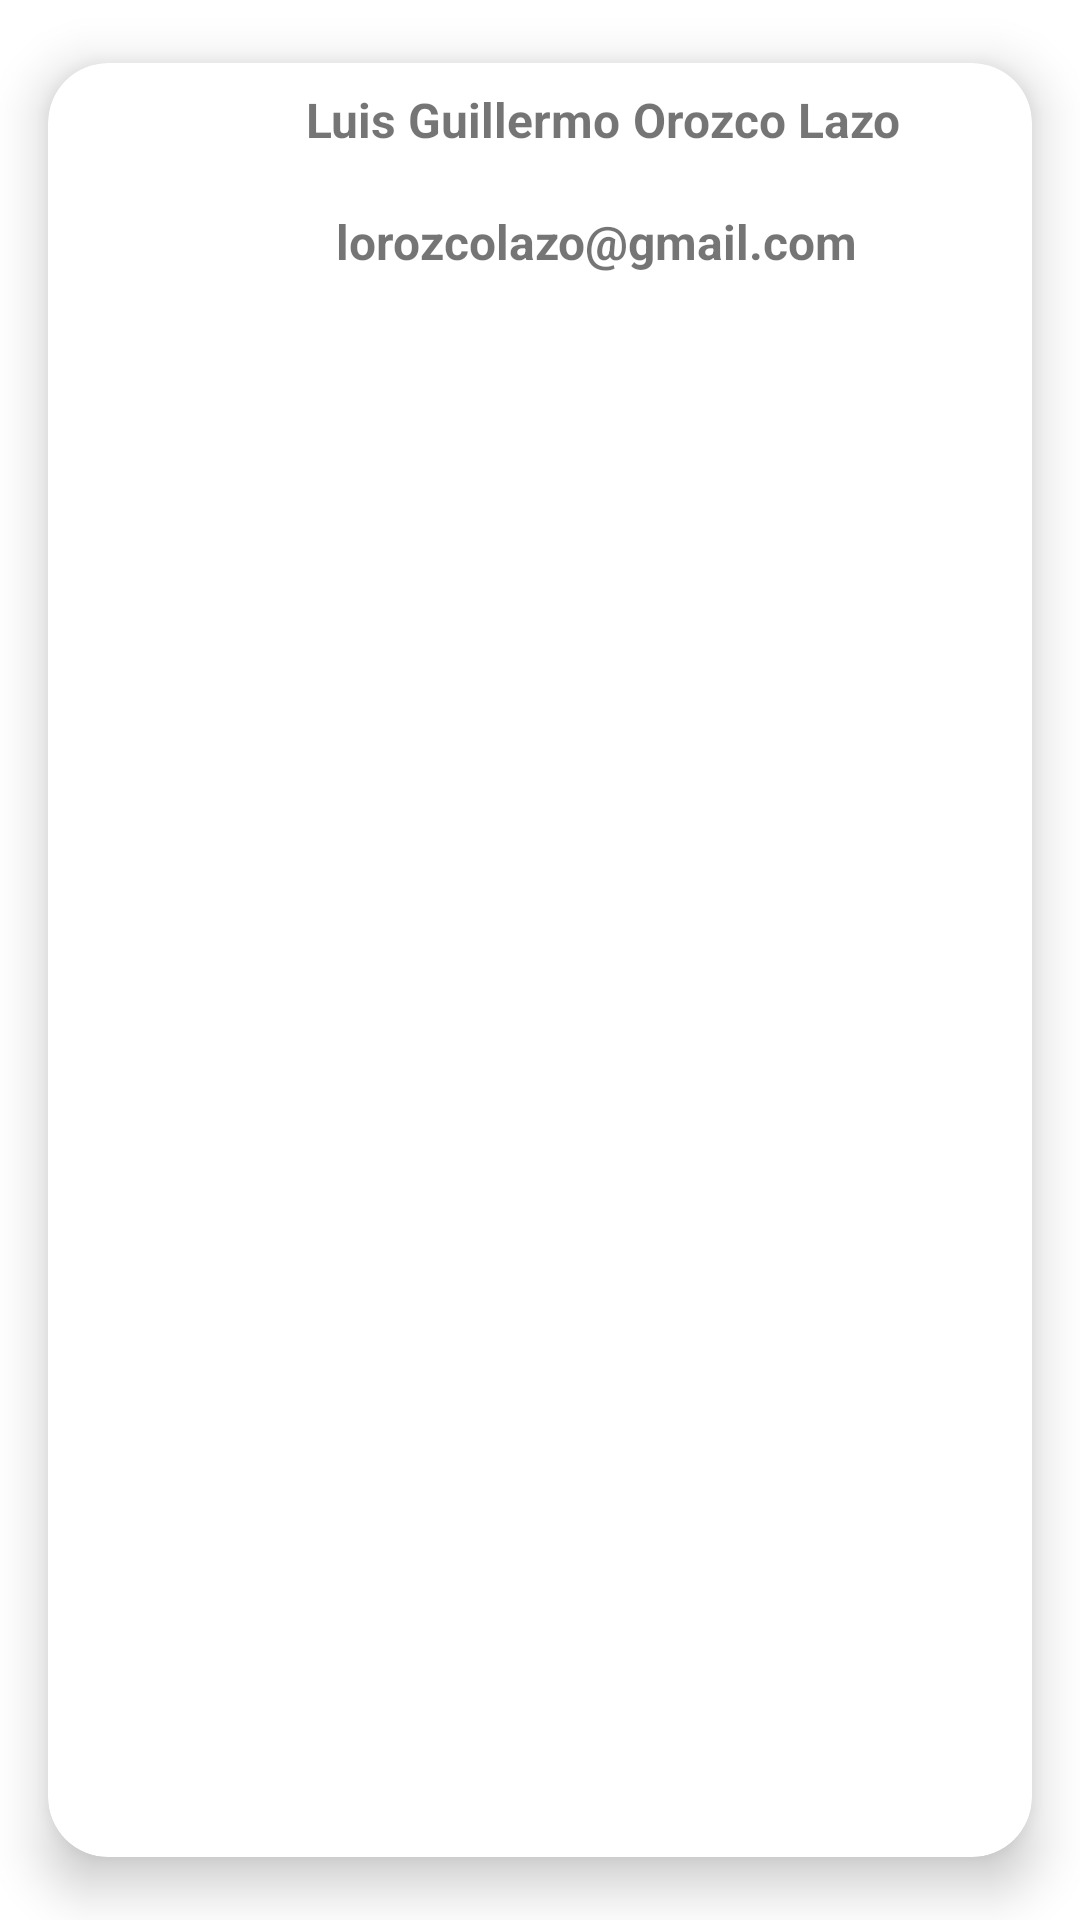

The Android layout XML behind this screen, and the referenced resources:
<!-- AndroidManifest.xml: application theme Theme.Coordinador -->
<!-- res/layout/list_coordinator.xml -->
<?xml version="1.0" encoding="utf-8"?>
<androidx.cardview.widget.CardView xmlns:android="http://schemas.android.com/apk/res/android"
    xmlns:app="http://schemas.android.com/apk/res-auto"
    android:id="@+id/coordinatorsCV"
    android:layout_width="match_parent"
    android:layout_height="wrap_content"
    android:animateLayoutChanges="true"
    app:cardCornerRadius="20dp"
    app:cardElevation="10dp"
    app:cardUseCompatPadding="true">

    <LinearLayout
        android:layout_width="375dp"
        android:layout_height="94dp"
        android:animateLayoutChanges="true"
        android:orientation="vertical">

        <RelativeLayout
            android:layout_width="wrap_content"
            android:layout_height="wrap_content"
            android:orientation="horizontal"
            android:padding="6dp">

            <ImageView
                android:id="@+id/icono"
                android:layout_width="70dp"
                android:layout_height="70dp"
                android:layout_alignParentStart="true"
                android:layout_alignParentLeft="true"
                android:layout_centerVertical="true"
                android:layout_gravity="center"
                android:paddingLeft="14dp"
                android:paddingRight="14dp"
                app:srcCompat="@drawable/contact" />

            <LinearLayout
                android:id="@+id/nombre"
                android:layout_width="wrap_content"
                android:layout_height="wrap_content"
                android:layout_alignParentTop="true"
                android:layout_marginStart="8dp"
                android:layout_marginTop="2dp"
                android:layout_toEndOf="@+id/icono"
                android:layout_toRightOf="@+id/icono"
                android:orientation="vertical">

                <TextView
                    android:id="@+id/txtnombre"
                    android:layout_width="match_parent"
                    android:layout_height="wrap_content"
                    android:layout_marginLeft="2dp"
                    android:layout_marginBottom="2dp"
                    android:text="Luis Guillermo"
                    android:textSize="16dp"
                    android:textStyle="bold" />
            </LinearLayout>

            <LinearLayout
                android:layout_width="wrap_content"
                android:layout_height="wrap_content"
                android:layout_alignParentTop="true"
                android:layout_marginStart="4dp"
                android:layout_marginLeft="4dp"
                android:layout_marginTop="2dp"
                android:layout_toEndOf="@+id/nombre"
                android:layout_toRightOf="@+id/nombre"
                android:orientation="vertical">

                <TextView
                    android:id="@+id/txtApellido"
                    android:layout_width="match_parent"
                    android:layout_height="wrap_content"
                    android:layout_marginBottom="2dp"
                    android:text="Orozco Lazo"
                    android:textSize="16dp"
                    android:textStyle="bold" />
            </LinearLayout>

            <TextView
                android:id="@+id/txtcorreo"
                android:layout_width="wrap_content"
                android:layout_height="wrap_content"
                android:layout_below="@+id/nombre"
                android:layout_alignParentEnd="true"
                android:layout_marginStart="20dp"
                android:layout_marginTop="17dp"
                android:layout_marginEnd="6dp"
                android:layout_marginBottom="2dp"
                android:layout_toEndOf="@+id/icono"
                android:text="lorozcolazo@gmail.com"
                android:textSize="16dp"
                android:textStyle="bold" />
        </RelativeLayout>

    </LinearLayout>

</androidx.cardview.widget.CardView>
<!-- resources referenced by this layout -->
<resources>
  <style name="Theme.Coordinador" parent="Theme.MaterialComponents.DayNight.DarkActionBar">
          
          <item name="colorPrimary">@color/purple_500</item>
          <item name="colorPrimaryVariant">@color/purple_700</item>
          <item name="colorOnPrimary">@color/white</item>
          
          <item name="colorSecondary">@color/teal_200</item>
          <item name="colorSecondaryVariant">@color/teal_700</item>
          <item name="colorOnSecondary">@color/black</item>
          
          <item name="android:statusBarColor">?attr/colorPrimaryVariant</item>
          
      </style>
  <!-- not gathered from this repository: default colours our renderer supplied (Android Studio template values) -->
  <color name="purple_500">#FF6200EE</color>
  <color name="purple_700">#FF3700B3</color>
  <color name="teal_200">#FF03DAC5</color>
  <color name="teal_700">#FF018786</color>
  <color name="black">#FF000000</color>
  <color name="white">#FFFFFFFF</color>
</resources>
